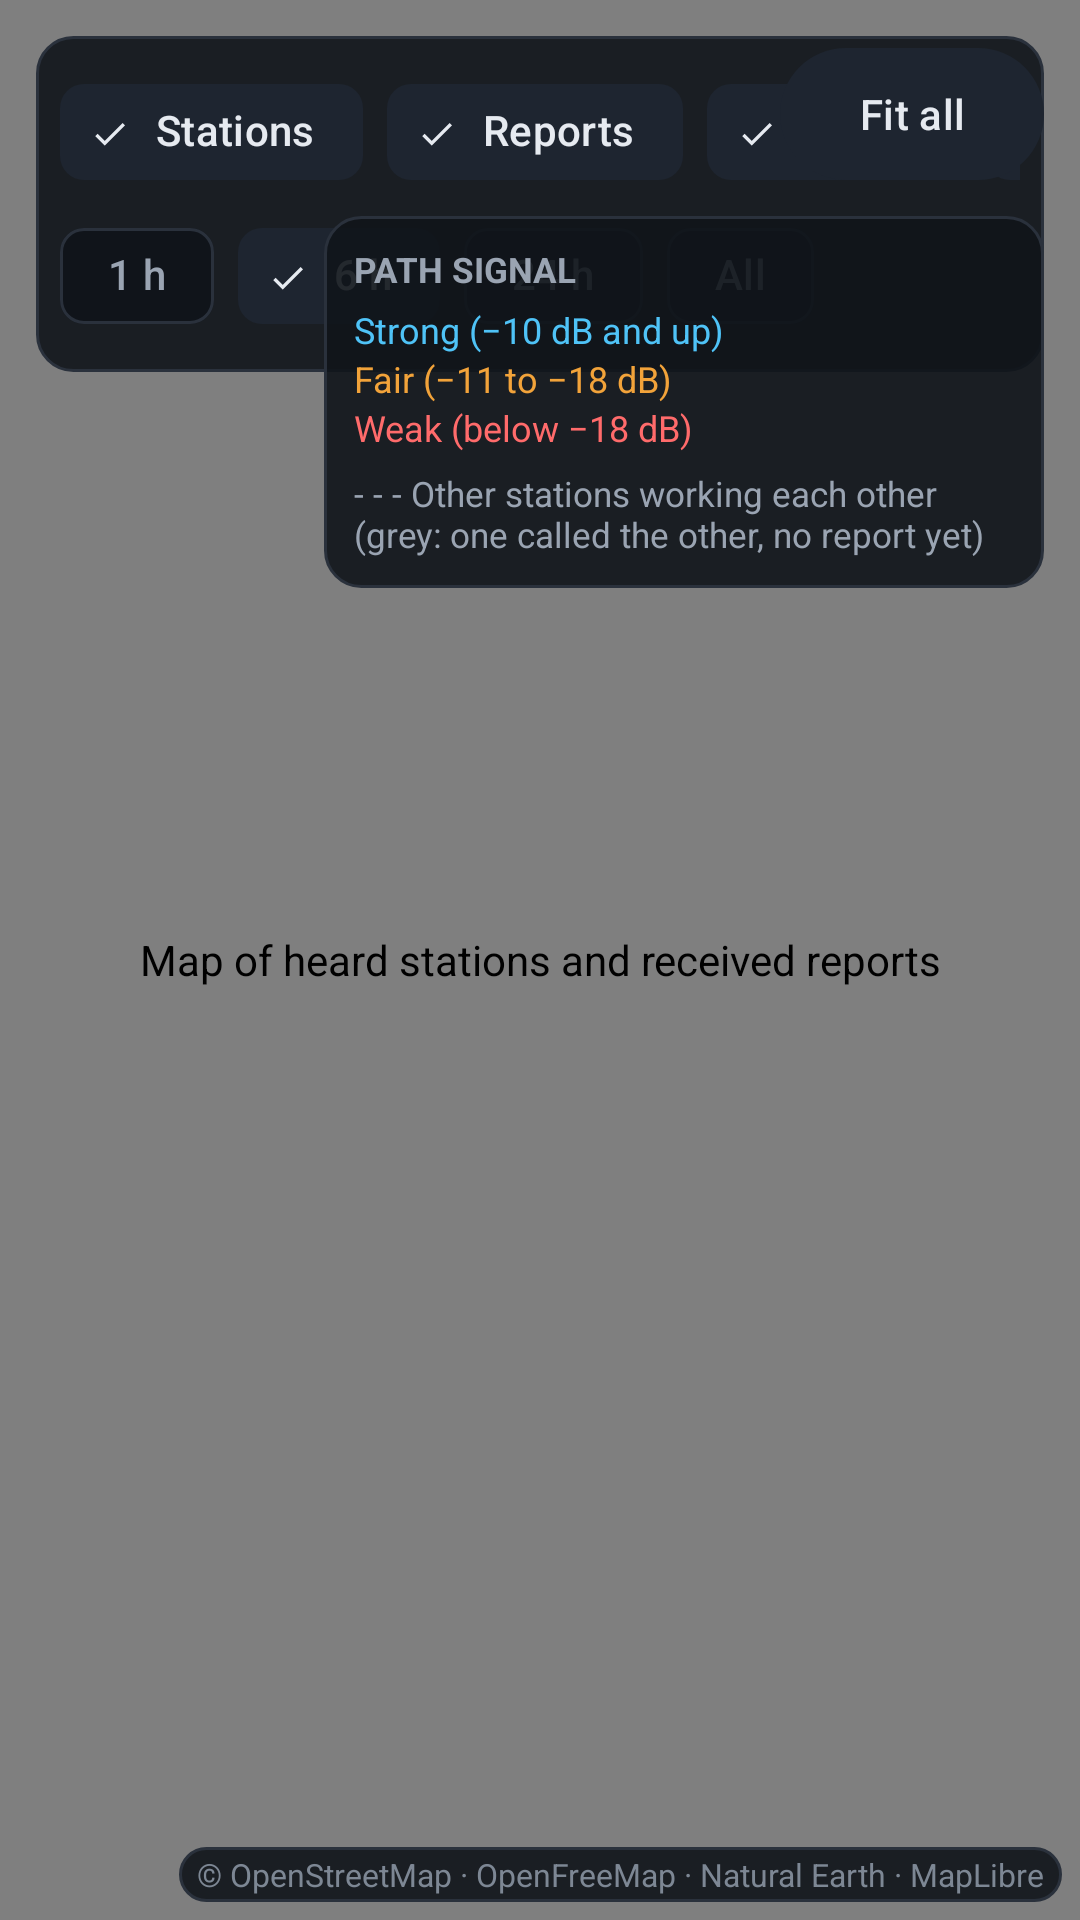

Write the Android layout XML for this screen, with the resource values it uses.
<!-- AndroidManifest.xml: application theme Theme.JS8Call -->
<!-- res/layout/fragment_map.xml -->
<?xml version="1.0" encoding="utf-8"?>
<FrameLayout xmlns:android="http://schemas.android.com/apk/res/android"
    xmlns:app="http://schemas.android.com/apk/res-auto"
    xmlns:tools="http://schemas.android.com/tools"
    android:layout_width="match_parent"
    android:layout_height="match_parent"
    android:background="@color/tac_ground">

    <org.maplibre.android.maps.MapView
        android:id="@+id/map_view"
        android:layout_width="match_parent"
        android:layout_height="match_parent"
        android:contentDescription="@string/map_desc" />

    
    <LinearLayout
        android:id="@+id/map_controls"
        android:layout_width="wrap_content"
        android:layout_height="wrap_content"
        android:layout_gravity="top|start"
        android:layout_margin="12dp"
        android:background="@drawable/bg_map_panel"
        android:orientation="vertical"
        android:padding="8dp">

        <com.google.android.material.chip.ChipGroup
            android:layout_width="wrap_content"
            android:layout_height="wrap_content"
            app:singleLine="true">

            <com.google.android.material.chip.Chip
                android:id="@+id/map_show_stations"
                style="@style/Widget.Material3.Chip.Filter"
                android:layout_width="wrap_content"
                android:layout_height="wrap_content"
                android:checked="true"
                android:text="@string/map_stations" />

            <com.google.android.material.chip.Chip
                android:id="@+id/map_show_reports"
                style="@style/Widget.Material3.Chip.Filter"
                android:layout_width="wrap_content"
                android:layout_height="wrap_content"
                android:checked="true"
                android:text="@string/map_reports" />

            <com.google.android.material.chip.Chip
                android:id="@+id/map_show_paths"
                style="@style/Widget.Material3.Chip.Filter"
                android:layout_width="wrap_content"
                android:layout_height="wrap_content"
                android:checked="true"
                android:text="@string/map_paths" />

            <com.google.android.material.chip.Chip
                android:id="@+id/map_show_links"
                style="@style/Widget.Material3.Chip.Filter"
                android:layout_width="wrap_content"
                android:layout_height="wrap_content"
                android:checked="true"
                android:text="@string/map_links" />

            
            <com.google.android.material.chip.Chip
                android:id="@+id/map_band"
                style="@style/Widget.Material3.Chip.Assist"
                android:layout_width="wrap_content"
                android:layout_height="wrap_content"
                android:text="@string/map_band_all"
                app:closeIcon="@drawable/ic_arrow_drop_down"
                app:closeIconTint="@color/tac_text_dim"
                app:closeIconVisible="true" />
        </com.google.android.material.chip.ChipGroup>

        <com.google.android.material.chip.ChipGroup
            android:id="@+id/map_window"
            android:layout_width="wrap_content"
            android:layout_height="wrap_content"
            app:selectionRequired="true"
            app:singleLine="true"
            app:singleSelection="true">

            <com.google.android.material.chip.Chip
                android:id="@+id/map_window_1h"
                style="@style/Widget.Material3.Chip.Filter"
                android:layout_width="wrap_content"
                android:layout_height="wrap_content"
                android:text="@string/map_1h" />

            <com.google.android.material.chip.Chip
                android:id="@+id/map_window_6h"
                style="@style/Widget.Material3.Chip.Filter"
                android:layout_width="wrap_content"
                android:layout_height="wrap_content"
                android:checked="true"
                android:text="@string/map_6h" />

            <com.google.android.material.chip.Chip
                android:id="@+id/map_window_24h"
                style="@style/Widget.Material3.Chip.Filter"
                android:layout_width="wrap_content"
                android:layout_height="wrap_content"
                android:text="@string/map_24h" />

            <com.google.android.material.chip.Chip
                android:id="@+id/map_window_all"
                style="@style/Widget.Material3.Chip.Filter"
                android:layout_width="wrap_content"
                android:layout_height="wrap_content"
                android:text="@string/map_all" />
        </com.google.android.material.chip.ChipGroup>
    </LinearLayout>

    
    <LinearLayout
        android:layout_width="wrap_content"
        android:layout_height="wrap_content"
        android:layout_gravity="top|end"
        android:layout_margin="12dp"
        android:gravity="end"
        android:orientation="vertical">

        <com.google.android.material.button.MaterialButton
            android:id="@+id/map_fit"
            style="@style/Widget.Material3.Button.TonalButton"
            android:layout_width="wrap_content"
            android:layout_height="52dp"
            android:text="@string/map_fit" />

        <LinearLayout
            android:id="@+id/map_legend"
            android:layout_width="wrap_content"
            android:layout_height="wrap_content"
            android:layout_marginTop="8dp"
            android:background="@drawable/bg_map_panel"
            android:orientation="vertical"
            android:padding="10dp">

            <TextView
                android:layout_width="wrap_content"
                android:layout_height="wrap_content"
                android:text="@string/map_legend_paths"
                android:textColor="@color/tac_text_dim"
                android:textSize="11.5sp"
                android:textStyle="bold" />

            <TextView
                android:layout_width="wrap_content"
                android:layout_height="wrap_content"
                android:layout_marginTop="4dp"
                android:text="@string/map_legend_strong"
                android:textColor="#4FC3F7"
                android:textSize="12sp" />

            <TextView
                android:layout_width="wrap_content"
                android:layout_height="wrap_content"
                android:text="@string/map_legend_ok"
                android:textColor="#F2A33A"
                android:textSize="12sp" />

            <TextView
                android:layout_width="wrap_content"
                android:layout_height="wrap_content"
                android:text="@string/map_legend_weak"
                android:textColor="#FF6B6B"
                android:textSize="12sp" />

            <TextView
                android:id="@+id/map_legend_links"
                android:layout_width="wrap_content"
                android:layout_height="wrap_content"
                android:layout_marginTop="6dp"
                android:maxWidth="220dp"
                android:text="@string/map_legend_links"
                android:textColor="@color/tac_text_dim"
                android:textSize="11.5sp" />
        </LinearLayout>
    </LinearLayout>

    
    <LinearLayout
        android:id="@+id/map_card"
        android:layout_width="420dp"
        android:layout_height="wrap_content"
        android:layout_gravity="bottom|start"
        android:layout_margin="12dp"
        android:background="@drawable/bg_card"
        android:orientation="vertical"
        android:padding="16dp"
        android:visibility="gone"
        tools:visibility="visible">

        <LinearLayout
            android:layout_width="match_parent"
            android:layout_height="wrap_content"
            android:gravity="center_vertical"
            android:orientation="horizontal">

            <TextView
                android:id="@+id/map_card_badge"
                android:layout_width="wrap_content"
                android:layout_height="wrap_content"
                android:layout_marginEnd="8dp"
                android:background="@drawable/bg_pill_tx"
                android:paddingHorizontal="8dp"
                android:paddingVertical="2dp"
                android:textColor="@color/tac_ground"
                android:textSize="12sp"
                android:textStyle="bold"
                tools:text="SALUTE" />

            <TextView
                android:id="@+id/map_card_title"
                android:layout_width="0dp"
                android:layout_height="wrap_content"
                android:layout_weight="1"
                android:fontFamily="monospace"
                android:textColor="@color/tac_text"
                android:textSize="18sp"
                android:textStyle="bold"
                tools:text="N0DEF" />

            <com.google.android.material.button.MaterialButton
                android:id="@+id/map_card_close"
                style="@style/Widget.Material3.Button.IconButton"
                android:layout_width="48dp"
                android:layout_height="48dp"
                android:contentDescription="@string/map_close"
                app:icon="@drawable/ic_close" />
        </LinearLayout>

        <TextView
            android:id="@+id/map_card_body"
            android:layout_width="match_parent"
            android:layout_height="wrap_content"
            android:layout_marginTop="6dp"
            android:lineSpacingMultiplier="1.2"
            android:textColor="@color/tac_text"
            android:textSize="15sp"
            tools:text="About 20, line at fuel station" />

        <TextView
            android:id="@+id/map_card_meta"
            android:layout_width="match_parent"
            android:layout_height="wrap_content"
            android:layout_marginTop="6dp"
            android:fontFamily="monospace"
            android:textColor="@color/tac_text_dim"
            android:textSize="12.5sp"
            tools:text="18S UJ 2347 0648 · 38 km NE · 13:24Z" />

        <com.google.android.material.button.MaterialButton
            android:id="@+id/map_card_open"
            android:layout_width="wrap_content"
            android:layout_height="52dp"
            android:layout_marginTop="10dp"
            android:text="@string/map_open_thread" />
    </LinearLayout>

    <TextView
        android:id="@+id/map_attribution"
        android:layout_width="wrap_content"
        android:layout_height="wrap_content"
        android:layout_gravity="bottom|end"
        android:layout_margin="6dp"
        android:background="@drawable/bg_map_panel"
        android:paddingHorizontal="6dp"
        android:paddingVertical="2dp"
        android:text="@string/map_attribution"
        android:textColor="@color/tac_text_quiet"
        android:textSize="10.5sp" />
</FrameLayout>
<!-- resources referenced by this layout -->
<resources>
  <color name="tac_ground">#0B0E12</color>
  <color name="tac_text">#E6EAF0</color>
  <color name="tac_text_dim">#9AA4B2</color>
  <color name="tac_text_quiet">#7D8794</color>
  <!-- drawable bg_card (drawable) -->
  <?xml version="1.0" encoding="utf-8"?>
  <shape xmlns:android="http://schemas.android.com/apk/res/android" android:shape="rectangle">
      <corners android:radius="12dp" />
      <solid android:color="@color/tac_card" />
      <stroke android:width="1dp" android:color="@color/tac_border" />
  </shape>
  <!-- drawable bg_map_panel (drawable) -->
  <?xml version="1.0" encoding="utf-8"?>
  <shape xmlns:android="http://schemas.android.com/apk/res/android" android:shape="rectangle">
      <corners android:radius="12dp" />
      <solid android:color="#E610141A" />
      <stroke android:width="1dp" android:color="@color/tac_border" />
  </shape>
  <!-- drawable bg_pill_tx (drawable) -->
  <?xml version="1.0" encoding="utf-8"?>
  <shape xmlns:android="http://schemas.android.com/apk/res/android" android:shape="rectangle">
      <corners android:radius="999dp" />
      <solid android:color="@color/tac_accent" />
  </shape>
  <string name="map_1h">1 h</string>
  <string name="map_24h">24 h</string>
  <string name="map_6h">6 h</string>
  <string name="map_all">All</string>
  <string name="map_attribution">© OpenStreetMap · OpenFreeMap · Natural Earth · MapLibre</string>
  <string name="map_band_all">All bands</string>
  <string name="map_close">Close</string>
  <string name="map_desc">Map of heard stations and received reports</string>
  <string name="map_fit">Fit all</string>
  <string name="map_legend_links">- - - Other stations working each other (grey: one called the other, no report yet)</string>
  <string name="map_legend_ok">Fair (−11 to −18 dB)</string>
  <string name="map_legend_paths">PATH SIGNAL</string>
  <string name="map_legend_strong">Strong (−10 dB and up)</string>
  <string name="map_legend_weak">Weak (below −18 dB)</string>
  <string name="map_links">Links</string>
  <string name="map_open_thread">Open thread</string>
  <string name="map_paths">Paths</string>
  <string name="map_reports">Reports</string>
  <string name="map_stations">Stations</string>
  <style name="Theme.JS8Call" parent="Base.Theme.JS8Call" />
  <color name="tac_card">#161B22</color>
  <color name="tac_border">#2A313C</color>
  <color name="tac_accent">#F2A33A</color>
  <color name="md_theme_dark_primary">#F2A33A</color>
  <color name="md_theme_dark_onPrimary">#0B0E12</color>
  <color name="md_theme_dark_primaryContainer">#3A2B14</color>
  <color name="md_theme_dark_onPrimaryContainer">#FFD7A0</color>
  <color name="md_theme_dark_secondary">#4FC3F7</color>
  <color name="md_theme_dark_onSecondary">#0B0E12</color>
  <color name="md_theme_dark_secondaryContainer">#1E2530</color>
  <color name="md_theme_dark_onSecondaryContainer">#E6EAF0</color>
  <color name="md_theme_dark_tertiary">#B39DFF</color>
  <color name="md_theme_dark_onTertiary">#0B0E12</color>
  <color name="md_theme_dark_tertiaryContainer">#2A2440</color>
  <color name="md_theme_dark_onTertiaryContainer">#E4DCFF</color>
  <color name="md_theme_dark_error">#FF6B6B</color>
  <color name="md_theme_dark_errorContainer">#5A1A1A</color>
  <color name="md_theme_dark_onError">#0B0E12</color>
  <color name="md_theme_dark_onErrorContainer">#FFD6D6</color>
  <color name="md_theme_dark_background">#0B0E12</color>
  <color name="md_theme_dark_onBackground">#E6EAF0</color>
  <color name="md_theme_dark_surface">#10141A</color>
  <color name="md_theme_dark_onSurface">#E6EAF0</color>
  <color name="md_theme_dark_surfaceVariant">#1E2530</color>
  <color name="md_theme_dark_onSurfaceVariant">#9AA4B2</color>
  <color name="md_theme_dark_outline">#2A313C</color>
</resources>
